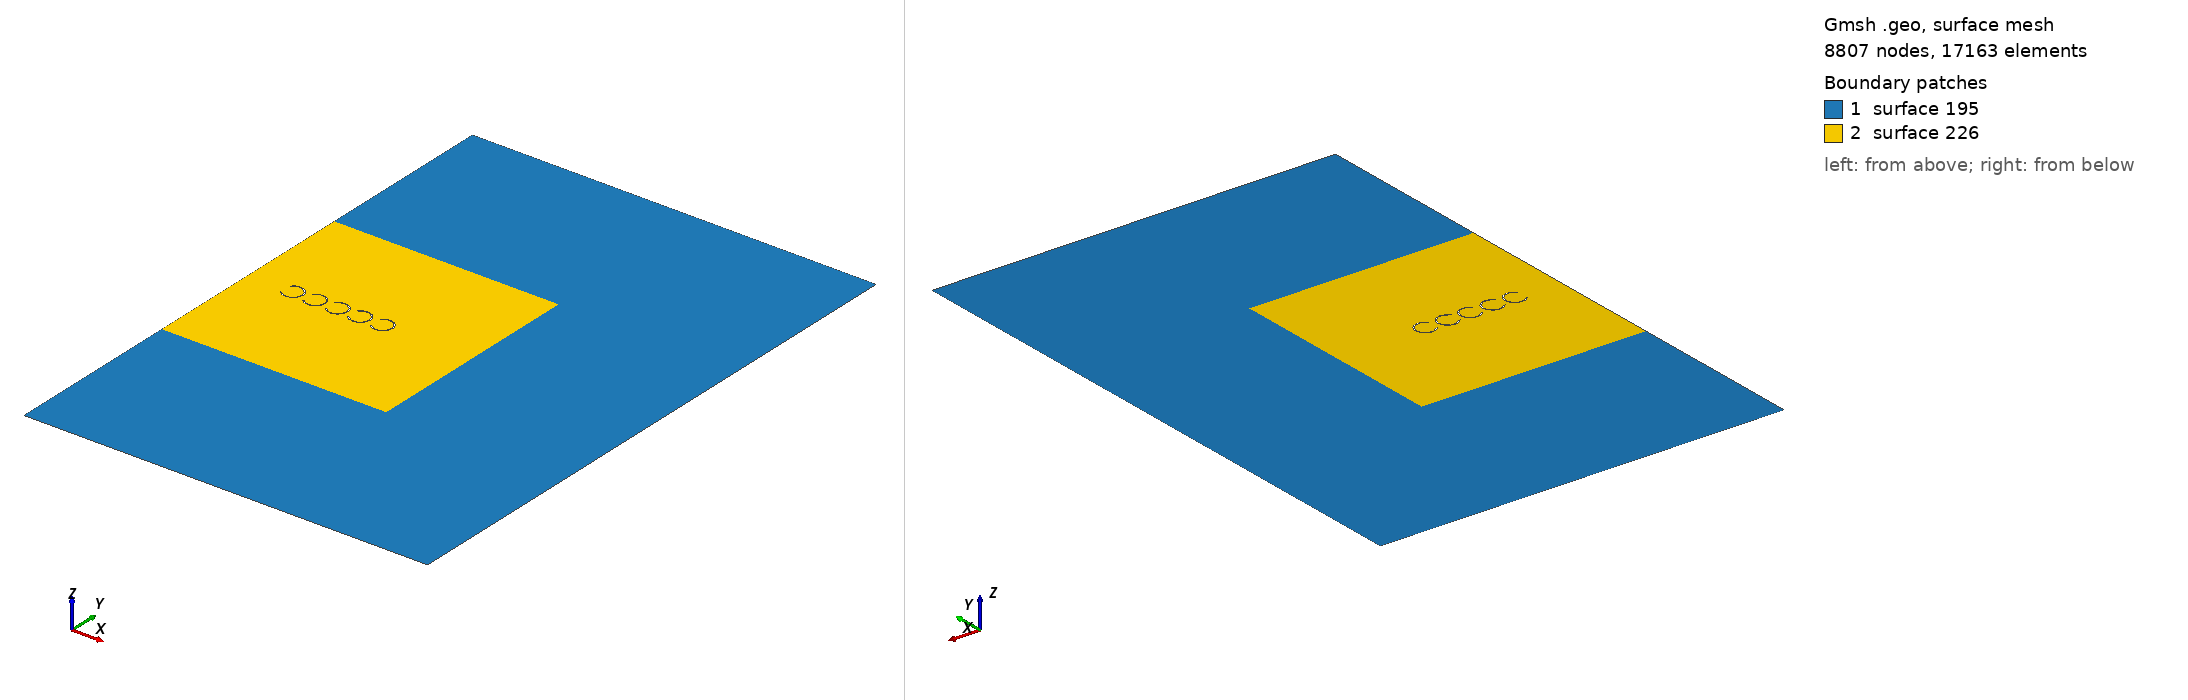

Gmsh geometry script, surface-meshed: 8807 nodes, 17163 surface elements. Boundary patches (legend numbers): 1 surface 195, 2 surface 226. Left view from above one corner, right view from below the opposite corner. The script declares no physical surfaces, so the legend lists its geometric surfaces. The drawing asked Gmsh for element sizes between 1% and 20% of the model's largest extent; the script's own settings can give other sizes.

=== RectCircle1_res_new.geo (drawn) ===
// Inputs

gridsize=1/13;
a=10;
b=10;
radius=0.45;
L_pml=8;
radius_int = 0.4;
xc=2;
Ty = 1;
Tx=1;
yc=5;
phi = Pi/5;
alpha = Asin((Sin(phi)*radius)/radius_int);



// Mesh definition
// Outer boundary
Point(1)={a+L_pml,-L_pml,0,gridsize};
Point(2)={a+L_pml,b+L_pml,0,gridsize};
Point(3)={0,b+L_pml,0,gridsize};
Point(4)={0,-L_pml,0,gridsize};
Point(997)={0,b,0,gridsize};
Point(998)={0,0,0,gridsize};

Point(992) = {a,0, 0.0, gridsize} ;
Point(993) = {a, b, 0.0, gridsize} ;


// Inner circle
Point(5)={xc,yc,0,gridsize};
Point(6)={radius+xc,yc,0,gridsize};
Point(7)={xc-radius,yc,0,gridsize};
Point(8)={xc,-radius+yc,0,gridsize};
Point(9)={xc,radius+yc,0,gridsize};


// inner circle resonator
Point(10)={radius_int+xc,yc,0,gridsize};
Point(11)={-radius_int+xc,yc,0,gridsize};
Point(12)={xc,-radius_int+yc,0,gridsize};
Point(13)={xc,radius_int+yc,0,gridsize};

Point(99)={-radius_int*Cos(alpha)+xc,radius_int*Sin(alpha)+yc,0,gridsize};
Point(100)={-radius_int*Cos(alpha)+xc,yc-radius_int*Sin(alpha),0,gridsize};
Point(17)={-radius*Cos(phi)+xc,radius*Sin(phi)+yc,0,gridsize};
Point(16)={-radius*Cos(phi)+xc,-radius*Sin(phi)+yc,0,gridsize};


Circle(55) = {6, 5, 17};
Circle(66) = {6, 5, 16};
Circle(77) = {99, 5, 10};
Circle(88) = {10, 5, 100};

Line(1) = {997, 993};
Line(2) = {993, 992};
Line(3) = {992, 998};
Line(4) = {998, 997};
Line(5) = {997, 3};
Line(6) = {3, 2};
Line(7) = {2, 1};
Line(8) = {1, 4};
Line(9) = {4, 998};
Line(11) = {17, 99};
Line(12) = {16, 100};

Line Loop(194) = {5, 6, 7, 8, 9, -3, -2, -1};
Plane Surface(195) = {194};
Delete {
  Point{7, 11};
}

Translate {Tx, 0, 0} {
  Duplicata { Line{77, 55, 11, 12, 66, 88}; }
}
Translate {2*Tx, 0, 0} {
  Duplicata { Line{77, 55, 11, 12, 66, 88}; }
}
Translate {3*Tx, 0, 0} {
  Duplicata { Line{77, 55, 11, 12, 66, 88}; }
}
Translate {4*Tx, 0, 0} {
  Duplicata { Line{77, 55, 11, 12, 66, 88}; }
}
Line Loop(220) = {1, 2, 3, 4};
Line Loop(221) = {77, 88, -12, -66, 55, 11};
Line Loop(222) = {202, 207, -205, -206, 203, 204};
Line Loop(223) = {201, -199, -200, 197, 198, 196};
Line Loop(224) = {211, -213, -208, -210, -209, 212};
Line Loop(225) = {219, -217, -218, 215, 216, 214};
Plane Surface(226) = {220, 221, 222, 223, 224, 225};
